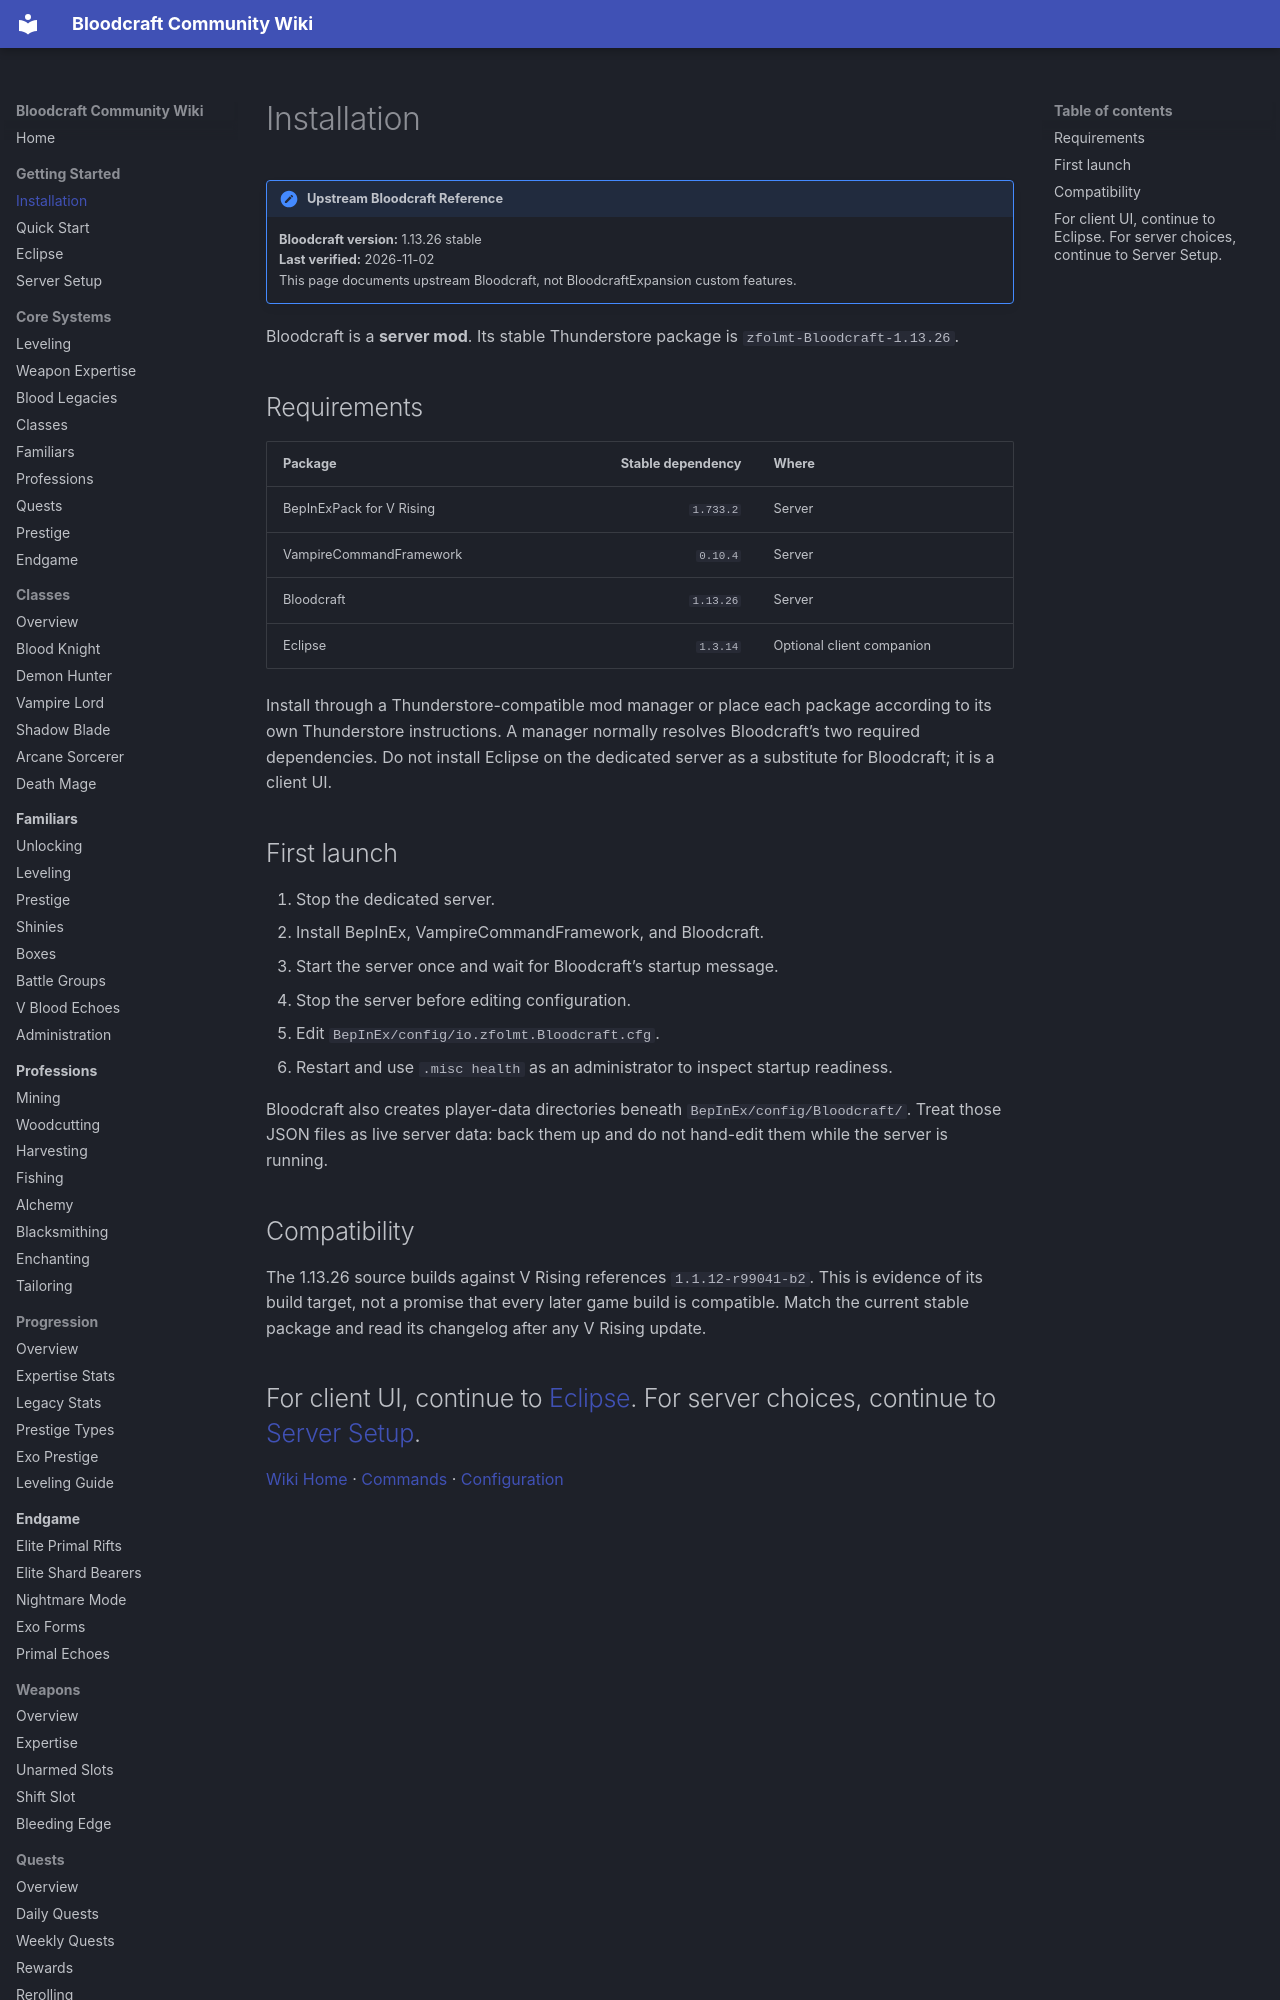

repository: lastnahaj/V-Rising · page: getting-started/INSTALLATION/index.html · generator: mkdocs

# Installation

!!! version "Upstream Bloodcraft Reference"
    **Bloodcraft version:** 1.13.26 stable<br>
    **Last verified:** 2026-11-02<br>
    This page documents upstream Bloodcraft, not BloodcraftExpansion custom features.

Bloodcraft is a **server mod**. Its stable Thunderstore package is `zfolmt-Bloodcraft-1.13.26`.

## Requirements

| Package | Stable dependency | Where |
|---|---:|---|
| BepInExPack for V Rising | `1.733.2` | Server |
| VampireCommandFramework | `0.10.4` | Server |
| Bloodcraft | `1.13.26` | Server |
| Eclipse | `1.3.14` | Optional client companion |

Install through a Thunderstore-compatible mod manager or place each package according to its own Thunderstore instructions. A manager normally resolves Bloodcraft’s two required dependencies. Do not install Eclipse on the dedicated server as a substitute for Bloodcraft; it is a client UI.
